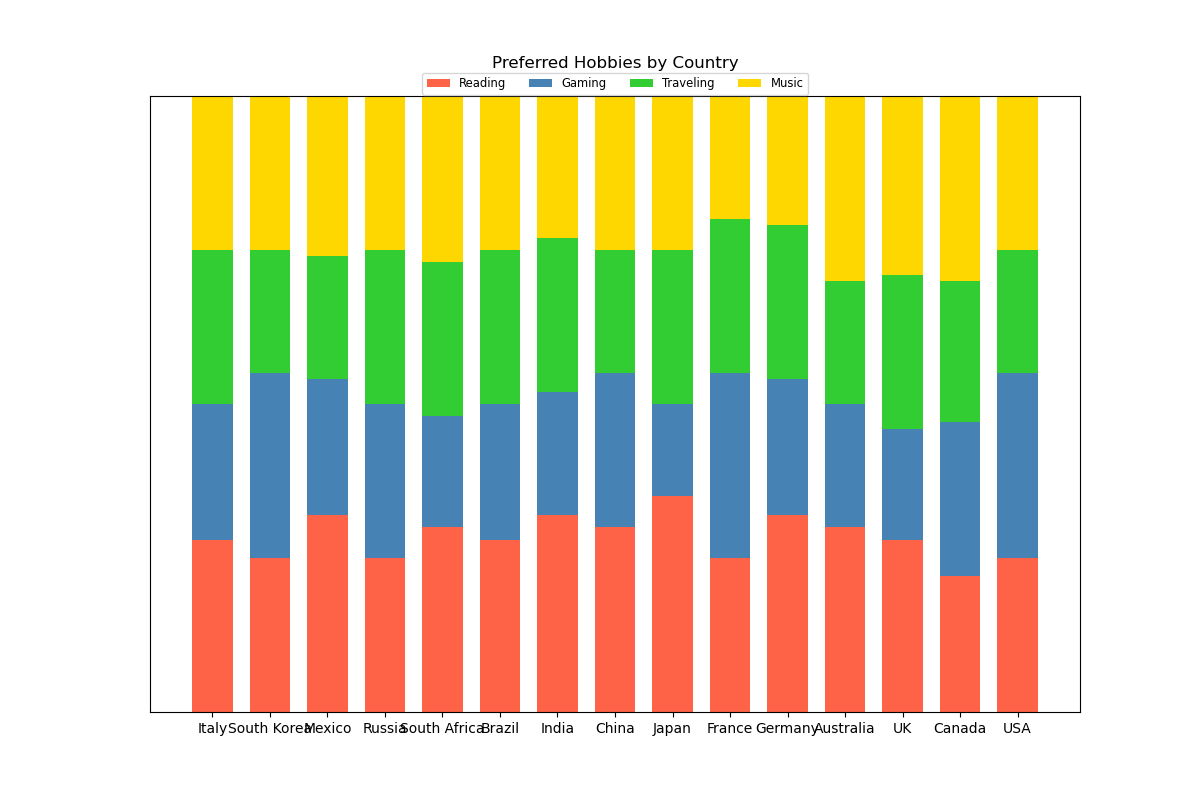

Values plotted in this chart, from the file beside it:
Country, Reading, Gaming, Traveling, Music
USA, 25, 30, 20, 25
Canada, 22, 25, 23, 30
UK, 28, 18, 25, 29
Australia, 30, 20, 20, 30
Germany, 32, 22, 25, 21
France, 25, 30, 25, 20
Japan, 35, 15, 25, 25
China, 30, 25, 20, 25
India, 32, 20, 25, 23
Brazil, 28, 22, 25, 25
South Africa, 30, 18, 25, 27
Russia, 25, 25, 25, 25
Mexico, 32, 22, 20, 26
South Korea, 25, 30, 20, 25
Italy, 28, 22, 25, 25
